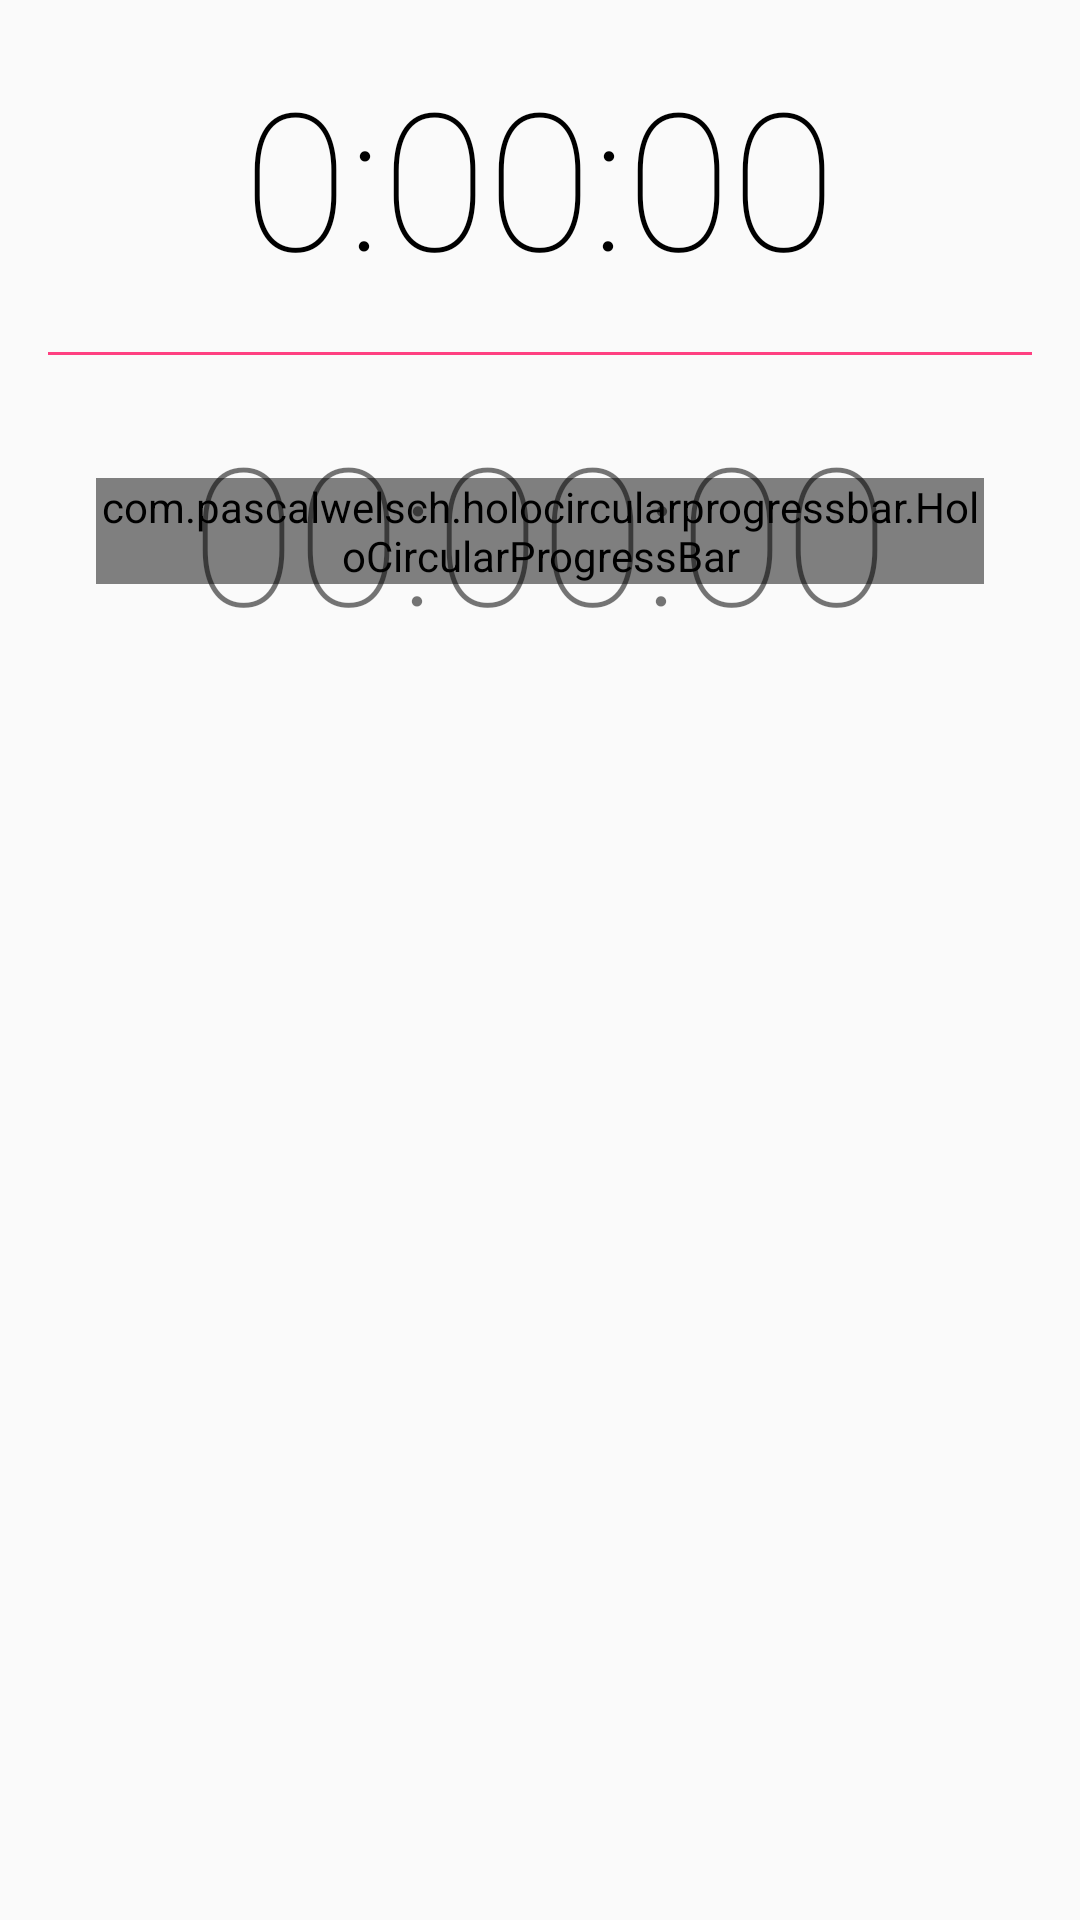

Here is an Android app screen rendered from its layout file. Give the layout XML and the strings, colors and styles it references.
<!-- AndroidManifest.xml: application theme AppTheme -->
<!-- res/layout/fragment_chronometer.xml -->
<LinearLayout xmlns:android="http://schemas.android.com/apk/res/android"
    xmlns:app="http://schemas.android.com/apk/res-auto"
    xmlns:tools="http://schemas.android.com/tools"
    android:layout_width="match_parent"
    android:layout_height="match_parent"
    android:gravity="center_horizontal"
    android:orientation="vertical"
    android:paddingLeft="16dp"
    android:paddingRight="16dp"
    tools:context="com.example.clock.Fragments.ChronometerFragment">

    <TextView
        android:id="@+id/text_view_chronometer_time"
        android:layout_width="wrap_content"
        android:layout_height="wrap_content"
        android:layout_marginBottom="16dp"
        android:layout_marginTop="16dp"
        android:fontFamily="sans-serif-thin"
        android:text="0:00:00"
        android:textColor="@android:color/black"
        android:textSize="64sp" />

    <View
        android:layout_width="match_parent"
        android:layout_height="1dp"
        android:background="@color/colorAccent" />

    <FrameLayout
        android:layout_width="match_parent"
        android:layout_height="wrap_content"
        android:padding="16dp">


        <LinearLayout
            android:layout_width="match_parent"
            android:layout_height="match_parent"
            android:gravity="center_horizontal"
            android:orientation="horizontal">

            <com.pascalwelsch.holocircularprogressbar.HoloCircularProgressBar
                android:id="@+id/circular_progress_bar_chronometer"
                android:layout_width="match_parent"
                android:layout_height="wrap_content"
                android:layout_gravity="center"
                app:progress="0" />
        </LinearLayout>

        <LinearLayout
            android:layout_width="match_parent"
            android:layout_height="match_parent"
            android:gravity="center"
            android:orientation="vertical">

            <TextView
                android:id="@+id/text_view_chronometer"
                android:layout_width="wrap_content"
                android:layout_height="wrap_content"
                android:fontFamily="sans-serif-thin"
                android:text="00:00:00"
                android:textSize="64sp" />
        </LinearLayout>

    </FrameLayout>

</LinearLayout>
<!-- resources referenced by this layout -->
<resources>
  <color name="colorAccent">#FF4081</color>
  <style name="AppTheme" parent="Theme.AppCompat.Light.DarkActionBar">
          
          <item name="colorPrimary">@color/colorPrimary</item>
          <item name="colorPrimaryDark">@color/colorPrimaryDark</item>
          <item name="colorAccent">@color/colorAccent</item>
          <item name="circularProgressBarStyle">@style/ChronometerProgressBar</item>
      </style>
  <color name="colorPrimary">#3F51B5</color>
  <color name="colorPrimaryDark">#303F9F</color>
  <style name="ChronometerProgressBar" parent="@style/CircularProgressBar">
          <item name="progress_background_color">@color/colorPrimary</item>
          <item name="progress_color">@color/colorAccent</item>
      </style>
</resources>
